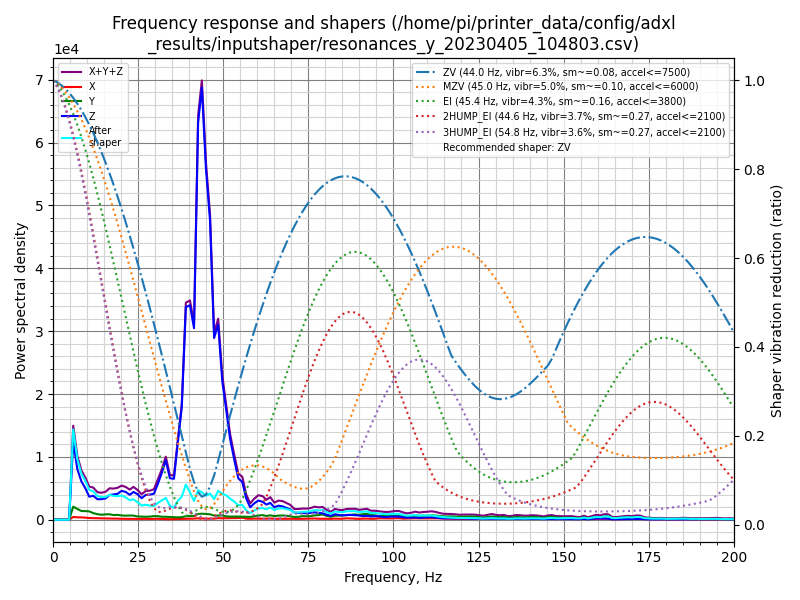

The data file committed next to this chart (first rows):
freq, psd_x, psd_y, psd_z, psd_xyz
0.0, 3.584e+02, 1.734e+03, 1.096e+04, 1.306e+04
1.2, 2.745e+03, 9.543e+03, 5.296e+04, 6.525e+04
2.4, 3.096e+03, 1.057e+04, 6.763e+04, 8.129e+04
3.5, 2.875e+03, 1.124e+04, 7.944e+04, 9.355e+04
4.7, 3.038e+03, 1.187e+04, 6.075e+04, 7.566e+04
5.9, 2.673e+03, 1.250e+04, 7.456e+04, 8.974e+04
7.1, 2.800e+03, 1.242e+04, 5.812e+04, 7.334e+04
8.3, 3.155e+03, 1.167e+04, 5.119e+04, 6.601e+04
9.5, 3.241e+03, 1.323e+04, 4.768e+04, 6.415e+04
10.6, 2.866e+03, 1.427e+04, 3.929e+04, 5.643e+04
11.8, 3.006e+03, 1.248e+04, 4.536e+04, 6.085e+04
13.0, 3.085e+03, 1.171e+04, 4.271e+04, 5.750e+04
14.2, 3.135e+03, 1.136e+04, 4.681e+04, 6.131e+04
15.4, 3.051e+03, 1.334e+04, 5.257e+04, 6.896e+04
16.6, 3.250e+03, 1.450e+04, 6.592e+04, 8.367e+04
17.7, 3.301e+03, 1.326e+04, 7.166e+04, 8.823e+04
18.9, 3.453e+03, 1.471e+04, 7.818e+04, 9.634e+04
20.1, 3.068e+03, 1.384e+04, 9.281e+04, 1.097e+05
21.3, 3.050e+03, 1.382e+04, 9.471e+04, 1.116e+05
22.5, 3.251e+03, 1.543e+04, 8.967e+04, 1.084e+05
23.6, 3.465e+03, 1.565e+04, 1.048e+05, 1.239e+05
24.8, 3.482e+03, 1.314e+04, 1.011e+05, 1.177e+05
26.0, 3.488e+03, 1.299e+04, 8.947e+04, 1.059e+05
27.2, 4.031e+03, 1.299e+04, 1.078e+05, 1.248e+05
28.4, 3.701e+03, 1.432e+04, 1.139e+05, 1.319e+05
29.6, 3.966e+03, 1.716e+04, 1.228e+05, 1.439e+05
30.7, 4.689e+03, 1.746e+04, 1.725e+05, 1.947e+05
31.9, 3.843e+03, 1.541e+04, 2.366e+05, 2.558e+05
33.1, 3.451e+03, 1.569e+04, 3.139e+05, 3.331e+05
34.3, 3.082e+03, 1.504e+04, 2.271e+05, 2.452e+05
35.5, 3.771e+03, 1.471e+04, 2.320e+05, 2.504e+05
36.6, 4.244e+03, 1.397e+04, 4.434e+05, 4.616e+05
37.8, 5.163e+03, 1.582e+04, 6.773e+05, 6.983e+05
39.0, 6.195e+03, 2.174e+04, 1.322e+06, 1.350e+06
40.2, 6.892e+03, 2.400e+04, 1.375e+06, 1.406e+06
41.4, 7.546e+03, 2.465e+04, 1.264e+06, 1.296e+06
42.6, 9.645e+03, 3.963e+04, 2.696e+06, 2.745e+06
43.7, 8.922e+03, 4.200e+04, 3.010e+06, 3.061e+06
44.9, 7.602e+03, 4.177e+04, 2.511e+06, 2.560e+06
46.1, 7.722e+03, 3.997e+04, 2.198e+06, 2.246e+06
47.3, 8.505e+03, 3.143e+04, 1.370e+06, 1.410e+06
48.5, 1.237e+04, 3.218e+04, 1.509e+06, 1.554e+06
49.7, 1.160e+04, 3.454e+04, 1.097e+06, 1.143e+06
50.8, 1.248e+04, 2.803e+04, 9.013e+05, 9.418e+05
52.0, 1.387e+04, 2.601e+04, 6.701e+05, 7.100e+05
53.2, 1.517e+04, 2.740e+04, 5.112e+05, 5.538e+05
54.4, 1.494e+04, 2.745e+04, 3.594e+05, 4.018e+05
55.6, 1.843e+04, 2.790e+04, 3.332e+05, 3.795e+05
56.7, 1.029e+04, 2.690e+04, 1.944e+05, 2.316e+05
57.9, 9.243e+03, 2.638e+04, 1.147e+05, 1.504e+05
59.1, 1.094e+04, 3.318e+04, 1.544e+05, 1.985e+05
60.3, 1.033e+04, 4.065e+04, 1.844e+05, 2.354e+05
61.5, 1.039e+04, 4.522e+04, 1.766e+05, 2.322e+05
62.7, 1.123e+04, 3.773e+04, 1.514e+05, 2.004e+05
63.8, 1.321e+04, 4.503e+04, 1.712e+05, 2.294e+05
65.0, 1.012e+04, 3.793e+04, 1.294e+05, 1.774e+05
66.2, 9.967e+03, 4.345e+04, 1.484e+05, 2.018e+05
67.4, 1.075e+04, 4.600e+04, 1.439e+05, 2.006e+05
68.6, 1.129e+04, 4.332e+04, 1.283e+05, 1.830e+05
69.7, 1.089e+04, 3.873e+04, 1.154e+05, 1.650e+05
... 110 more rows
